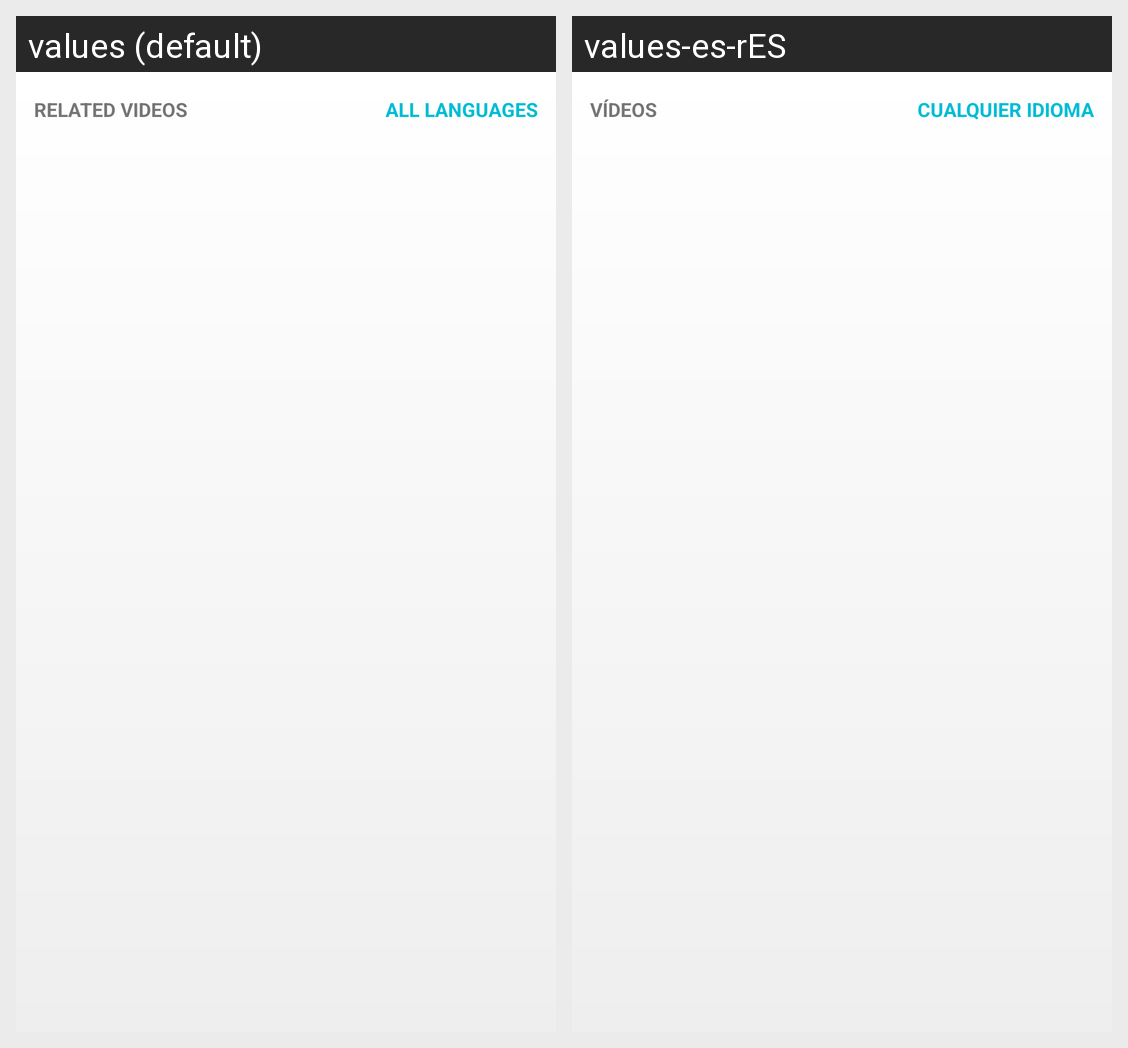

For this localized Android screen grid, give each drawn string resource with its value in every locale shown.
Android screen res/layout/fragment_media.xml rendered under 2 locales, left to right: values (default), values-es-rES. Device: Nexus 5 (rendered at 1080×1920; each locale shown at half size, 540×960, under a caption strip naming it); theme AppTheme.
Strings drawn on this screen, with the default value and each locale's value (text and hints the layout hard-codes, and strings that could not be matched under every locale, appear in the picture but are not listed):

videos_title
  values: Related videos
  values-es-rES: Vídeos

all_languages
  values: All languages
  values-es-rES: Cualquier idioma
